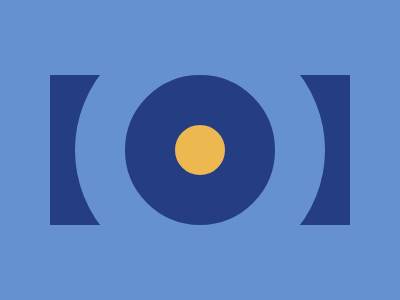

Give the HTML and CSS whose rendering is this image.

<r></r>
<style>
  * {
    background: #6592CF;
    margin: auto;
  }
  r {
    display: block;
    margin-top: 75px;
    width: 300px;
    height: 150px;
    background: #243D83;
  }
  r:after {
    content: "";
    display: block;
    margin-left: 75px;
    border-radius: 50%;
    width: 50px;
    height: 50px;
    background: #EEB850;
    border: 50px solid #243D83;
    outline: 50px solid #6592CF;
  }
</style>